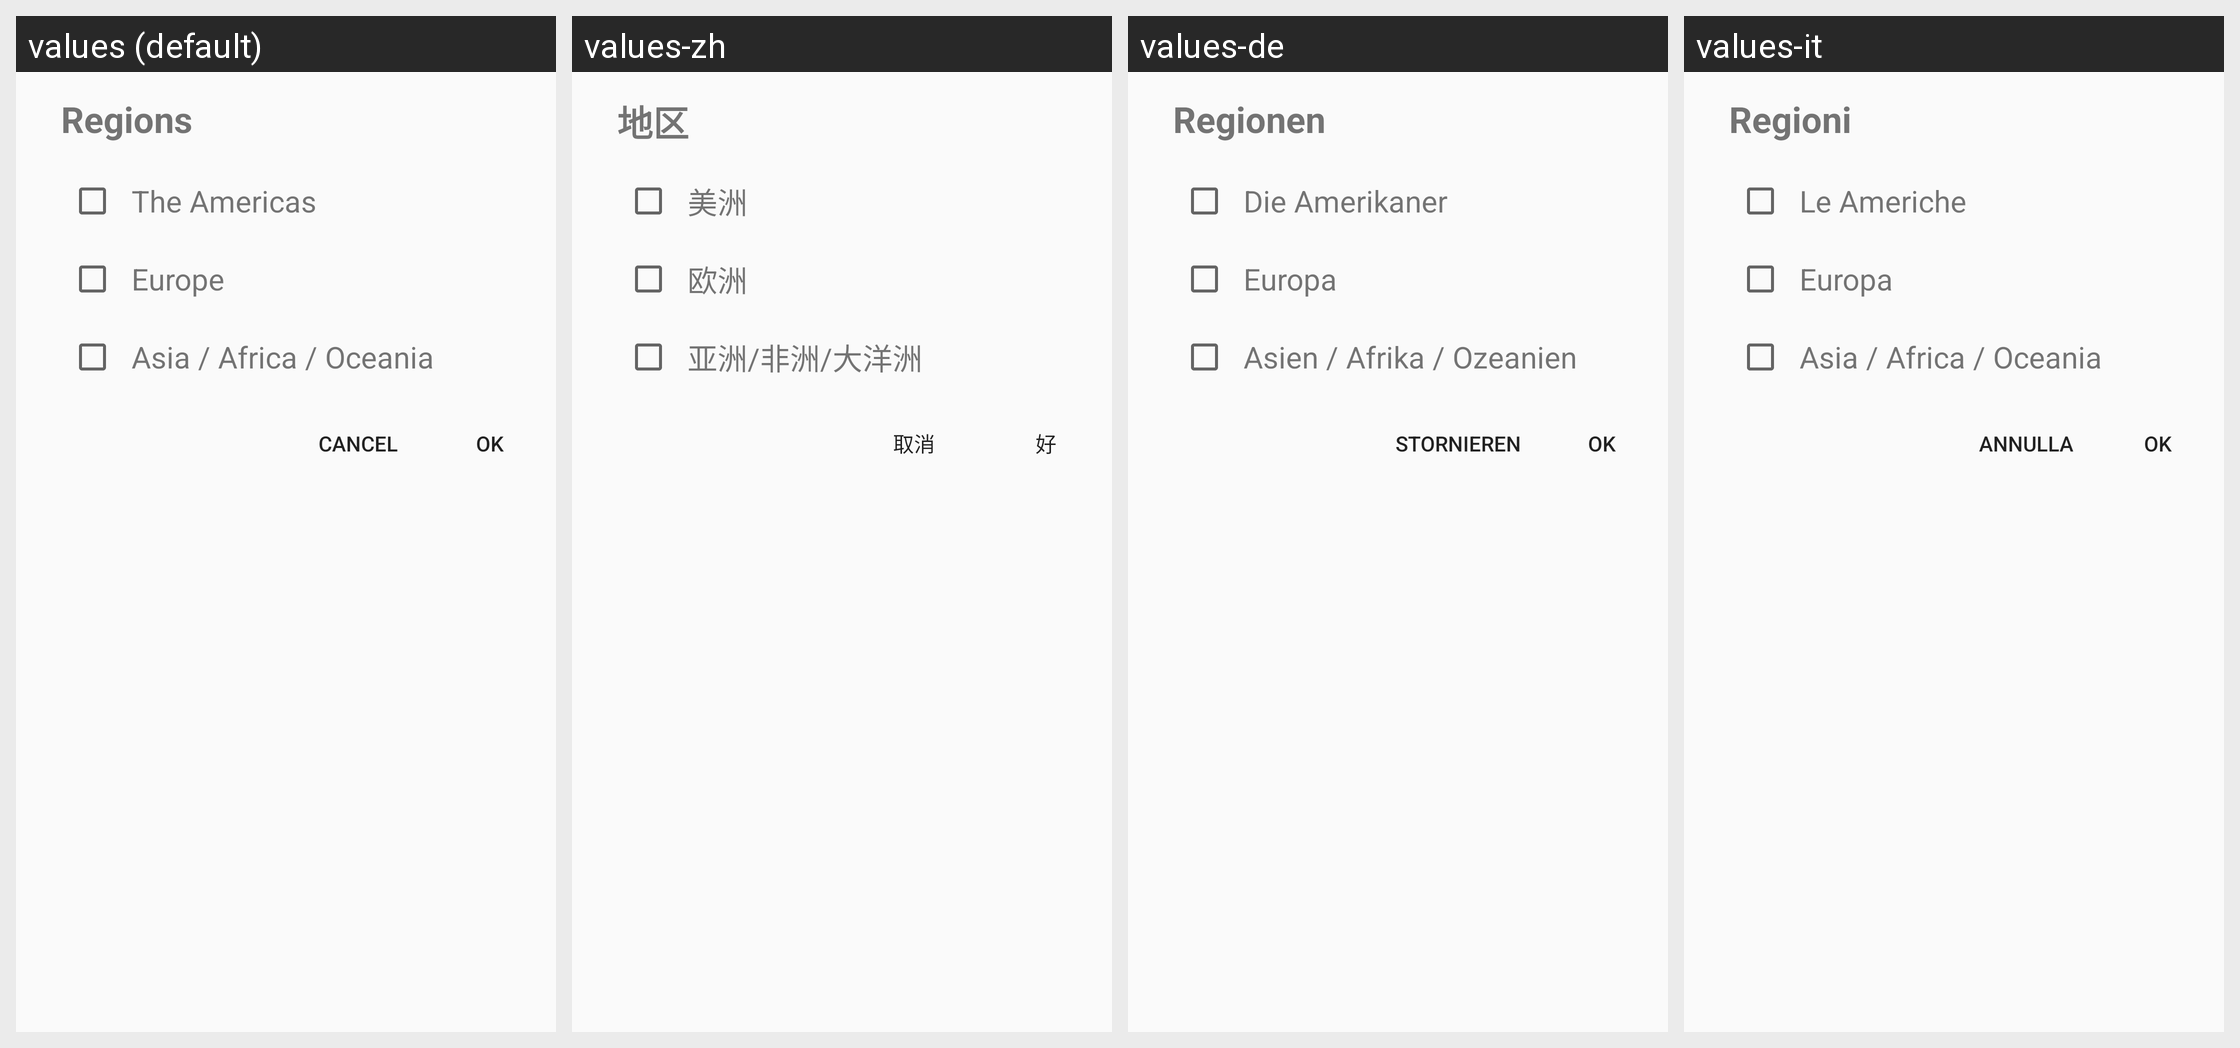

Translations of the strings shown on this Android screen, per locale in the grid:
Android screen res/layout/dialog_region_chooser.xml rendered under 4 locales, left to right: values (default), values-zh, values-de, values-it. Device: Nexus 5 (rendered at 1080×1920; each locale shown at half size, 540×960, under a caption strip naming it); theme AppThemeLight.
Other locales in the repository, not shown: values-ar, values-es, values-fr, values-hi, values-ja, values-ko, values-ms, values-nl, values-pl, values-pt, values-ru, values-tr.
Strings drawn on this screen, with the default value and each locale's value (text and hints the layout hard-codes, and strings that could not be matched under every locale, appear in the picture but are not listed):

settings_regions_title
  values: Regions
  values-zh: 地区
  values-de: Regionen
  values-it: Regioni

region_americas
  values: The Americas
  values-zh: 美洲
  values-de: Die Amerikaner
  values-it: Le Americhe

region_europe
  values: Europe
  values-zh: 欧洲
  values-de: Europa
  values-it: Europa

region_asia_africa_oceania
  values: Asia / Africa / Oceania
  values-zh: 亚洲/非洲/大洋洲
  values-de: Asien / Afrika / Ozeanien
  values-it: Asia / Africa / Oceania

ok
  values: OK
  values-zh: 好
  values-de: OK
  values-it: OK

cancel
  values: Cancel
  values-zh: 取消
  values-de: Stornieren
  values-it: Annulla
